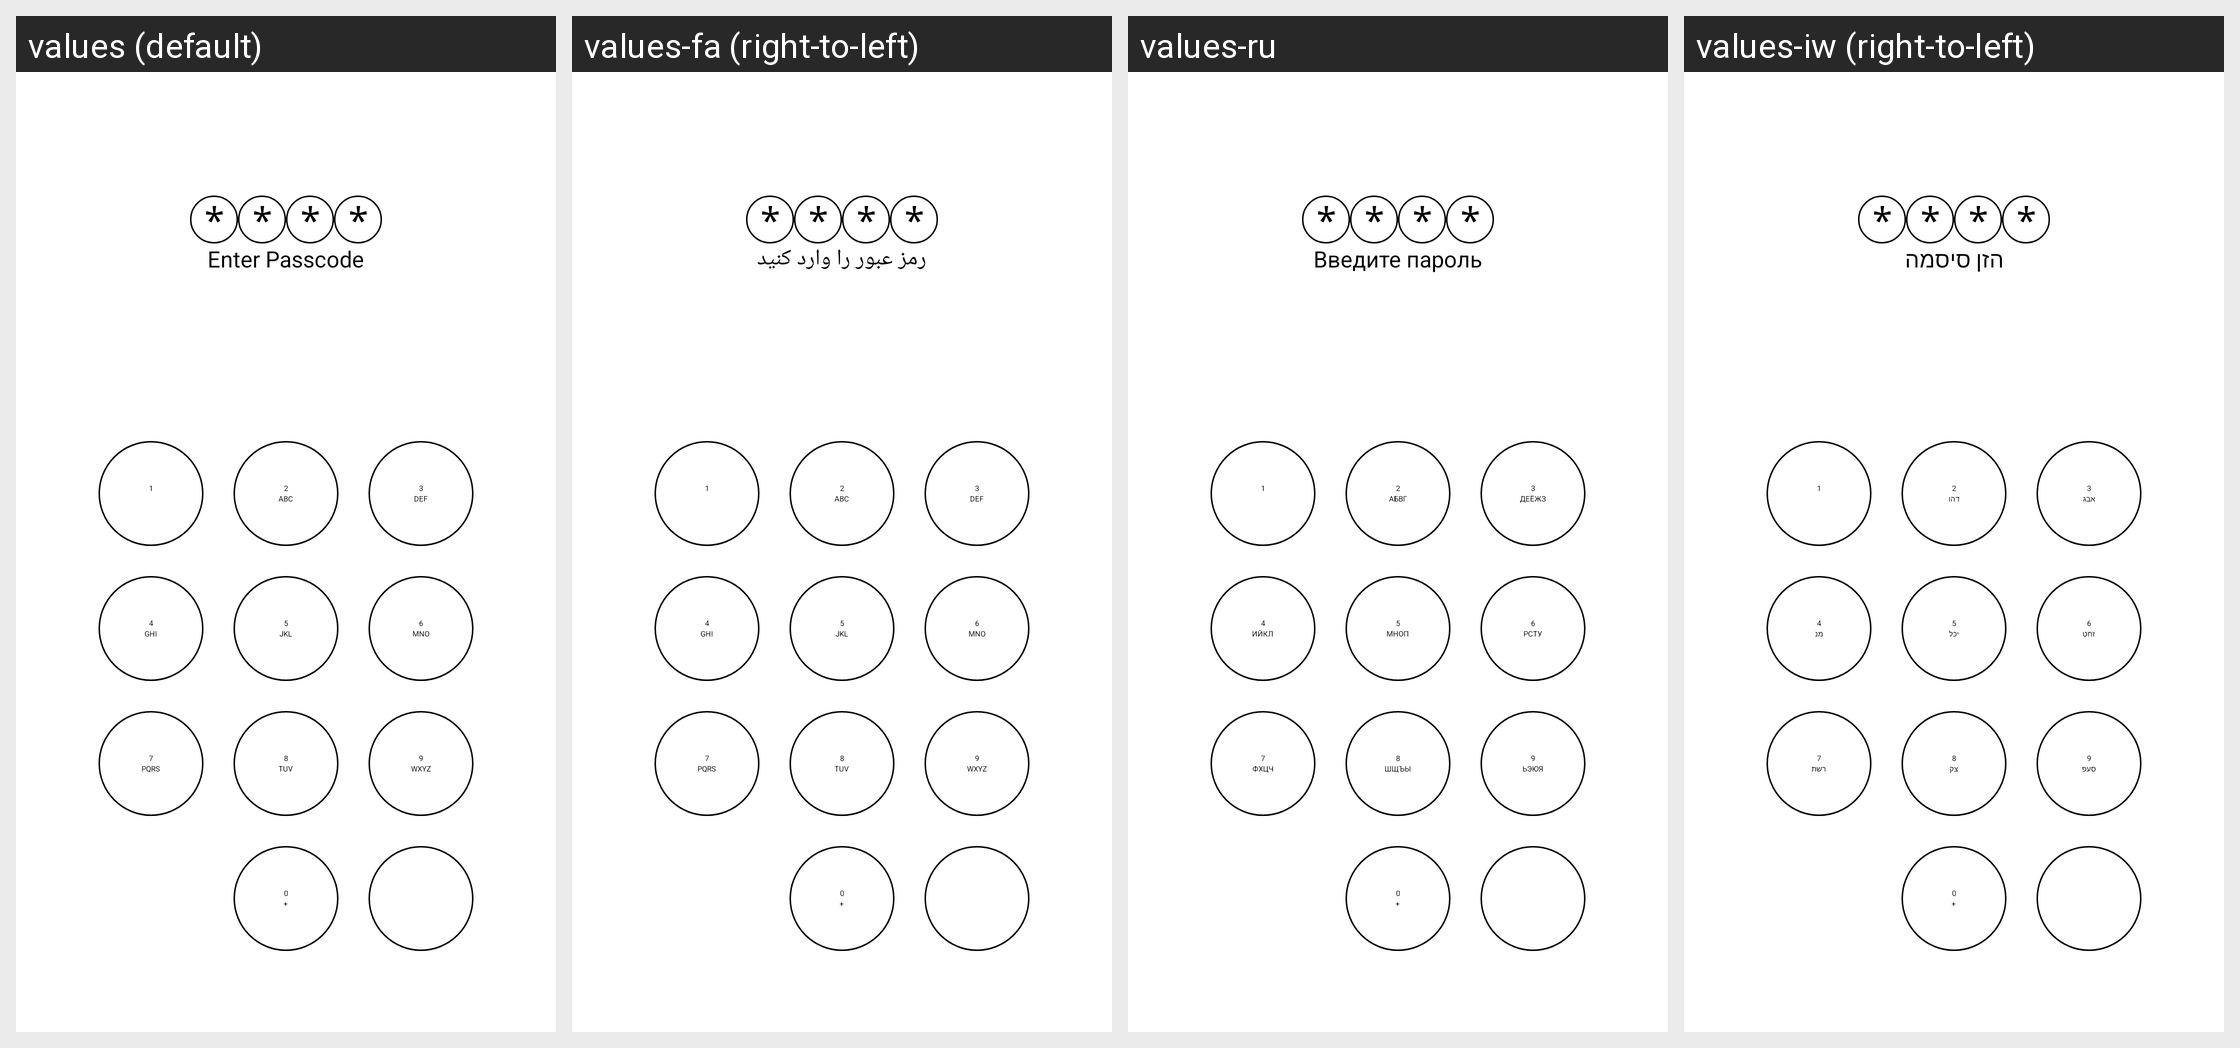

Strings drawn on this Android screen and how each of the app's shown locales translates them:
Android screen res/layout/fragment_numeric_keyboard.xml rendered under 4 locales, left to right: values (default), values-fa (right-to-left), values-ru, values-iw (right-to-left). Device: Nexus 5 (rendered at 1080×1920; each locale shown at half size, 540×960, under a caption strip naming it); theme Theme.GnuCash.NoActionBar.
Other locales in the repository, not shown: values-af, values-ar, values-bg, values-ca, values-ca-rES, values-cs, values-da, values-de, values-el, values-en-rAU, values-en-rGB, values-en-rUS, values-en-rZA, values-es, values-es-rMX, values-fa-rIR, values-fi, values-fi-rFI, values-fr, values-hr, values-hu, values-hu-rHU, values-in, values-in-rID, values-it, values-it-rIT, values-iw-rIL, values-ja, values-ko, values-ko-rKR, values-lv, values-lv-rLV, values-nb, values-nl, values-no, values-no-rNO, values-pl, values-pt, values-pt-rBR, values-pt-rPT, values-ro, values-ro-rRO, values-sr, values-sr-rSP, values-sv, values-sv-rSE, values-tr, values-tr-rTR, values-uk, values-vi, values-vi-rVN, values-zh-rCN, values-zh-rTW.
Strings drawn on this screen, with the default value and each locale's value (text and hints the layout hard-codes, and strings that could not be matched under every locale, appear in the picture but are not listed):

label_passcode
  values: Enter Passcode
  values-fa: رمز عبور را وارد کنید
  values-ru: Введите пароль
  values-iw: הזן סיסמה

digit_one
  values: 1
  values-fa: 1
  values-ru: 1
  values-iw: 1

digit_two
  values: 2
  values-fa: 2
  values-ru: 2
  values-iw: 2

digit_two_text
  values: ABC
  values-fa: ABC
  values-ru: АБВГ
  values-iw: דהו

digit_three
  values: 3
  values-fa: 3
  values-ru: 3
  values-iw: 3

digit_three_text
  values: DEF
  values-fa: DEF
  values-ru: ДЕЁЖЗ
  values-iw: אבג

digit_four
  values: 4
  values-fa: 4
  values-ru: 4
  values-iw: 4

digit_four_text
  values: GHI
  values-fa: GHI
  values-ru: ИЙКЛ
  values-iw: מנ

digit_five
  values: 5
  values-fa: 5
  values-ru: 5
  values-iw: 5

digit_five_text
  values: JKL
  values-fa: JKL
  values-ru: МНОП
  values-iw: יכל

digit_six
  values: 6
  values-fa: 6
  values-ru: 6
  values-iw: 6

digit_six_text
  values: MNO
  values-fa: MNO
  values-ru: РСТУ
  values-iw: זחט

digit_seven
  values: 7
  values-fa: 7
  values-ru: 7
  values-iw: 7

digit_seven_text
  values: PQRS
  values-fa: PQRS
  values-ru: ФХЦЧ
  values-iw: רשת

digit_eight
  values: 8
  values-fa: 8
  values-ru: 8
  values-iw: 8

digit_eight_text
  values: TUV
  values-fa: TUV
  values-ru: ШЩЪЫ
  values-iw: צק

digit_nine
  values: 9
  values-fa: 9
  values-ru: 9
  values-iw: 9

digit_nine_text
  values: WXYZ
  values-fa: WXYZ
  values-ru: ЬЭЮЯ
  values-iw: סעפ

digit_zero
  values: 0
  values-fa: 0
  values-ru: 0
  values-iw: 0

digit_zero_text
  values: +
  values-fa: +
  values-ru: +
  values-iw: +
